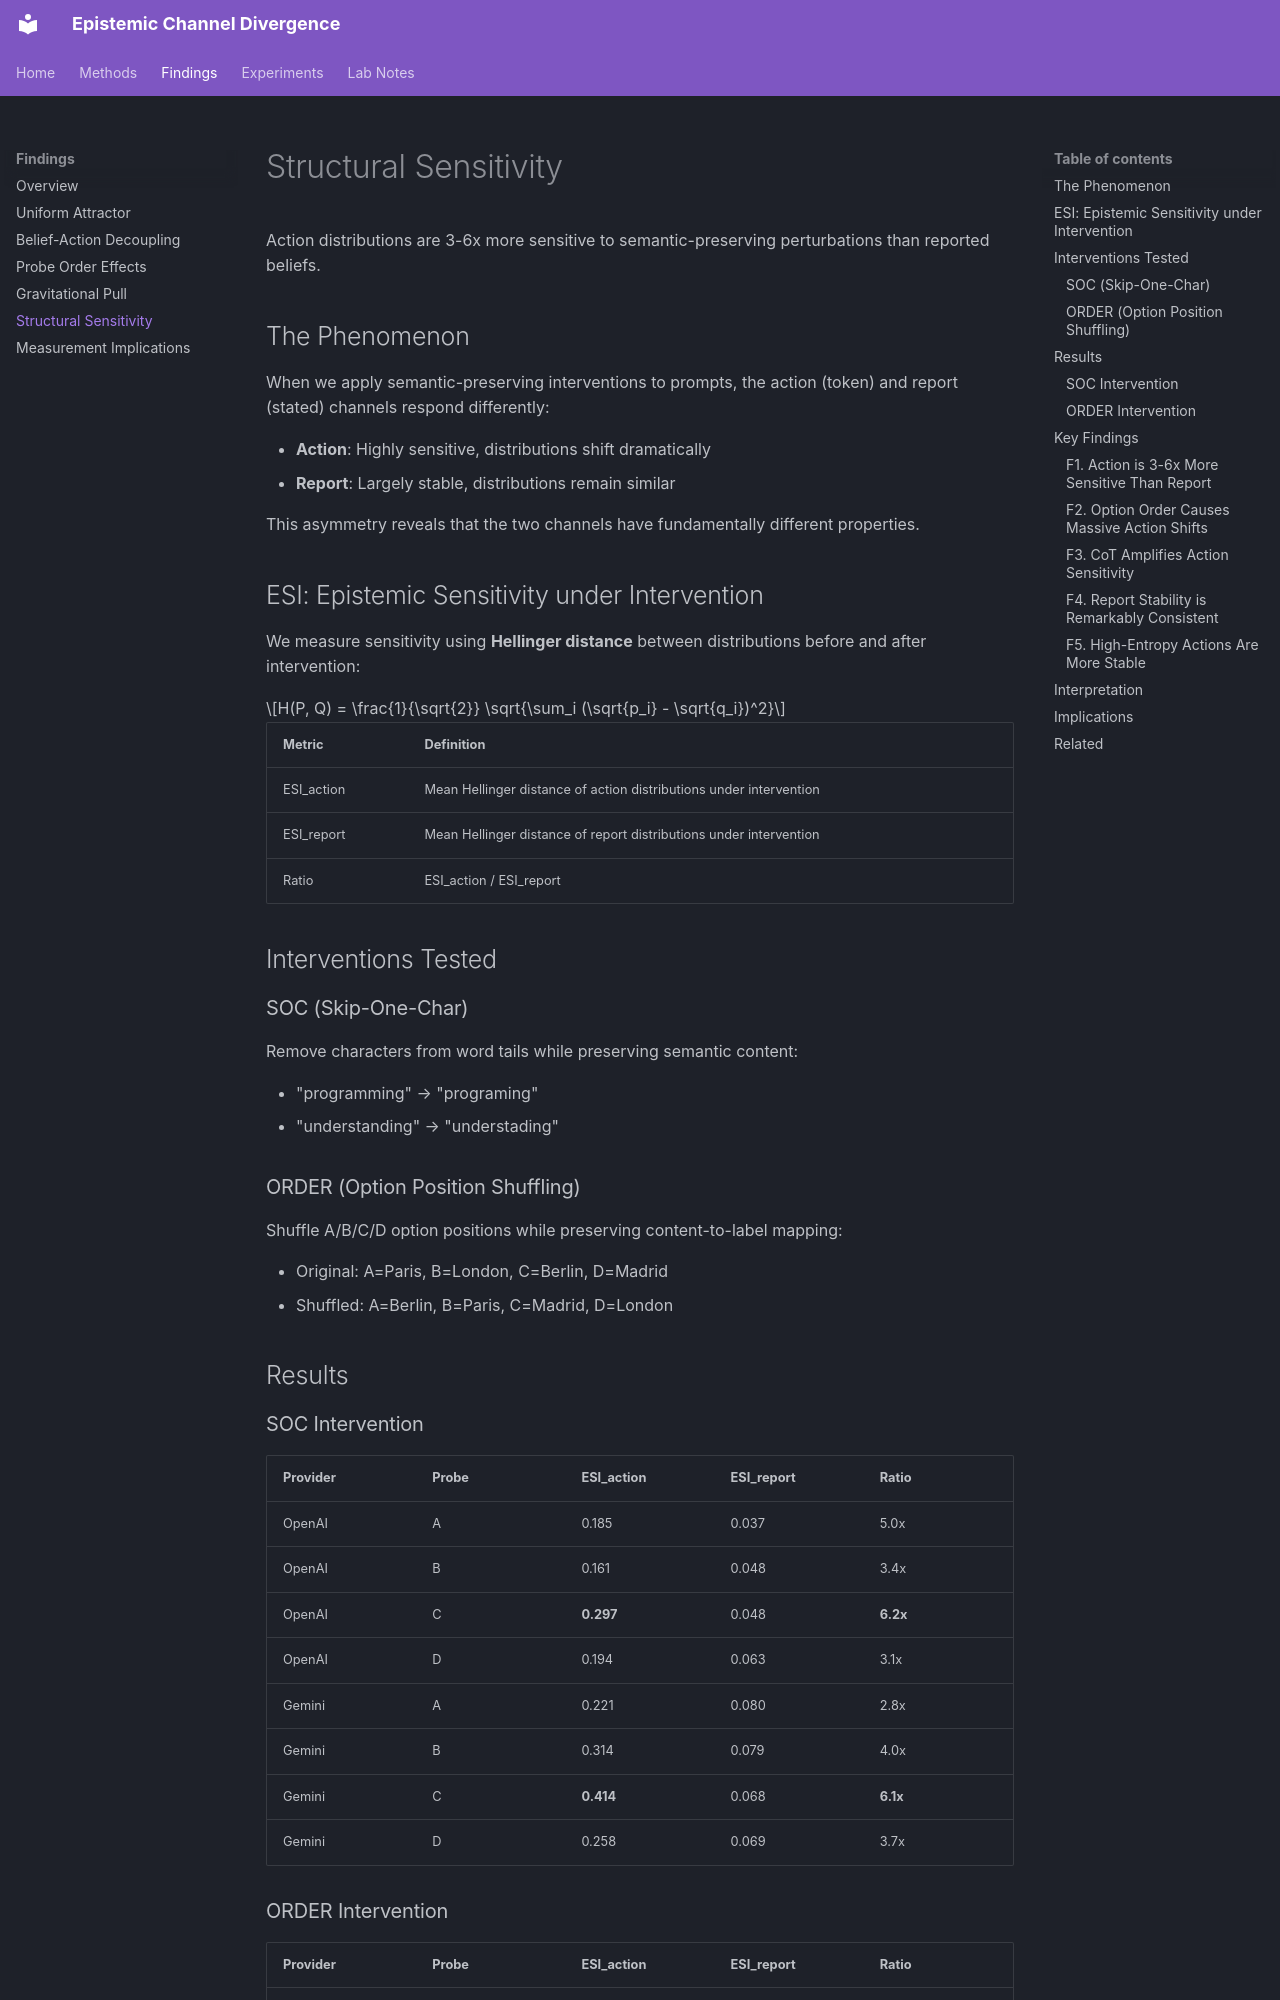

repository: meadowlark-bradsher/epistemic-channel-divergence · page: findings/structural-sensitivity/index.html · generator: mkdocs

# Structural Sensitivity

Action distributions are 3-6x more sensitive to semantic-preserving perturbations than reported beliefs.

## The Phenomenon

When we apply semantic-preserving interventions to prompts, the action (token) and report (stated) channels respond differently:

- **Action**: Highly sensitive, distributions shift dramatically
- **Report**: Largely stable, distributions remain similar

This asymmetry reveals that the two channels have fundamentally different properties.

## ESI: Epistemic Sensitivity under Intervention

We measure sensitivity using **Hellinger distance** between distributions before and after intervention:

$$H(P, Q) = \frac{1}{\sqrt{2}} \sqrt{\sum_i (\sqrt{p_i} - \sqrt{q_i})^2}$$

| Metric | Definition |
|--------|------------|
| ESI_action | Mean Hellinger distance of action distributions under intervention |
| ESI_report | Mean Hellinger distance of report distributions under intervention |
| Ratio | ESI_action / ESI_report |

## Interventions Tested

### SOC (Skip-One-Char)

Remove characters from word tails while preserving semantic content:

- "programming" → "programing"
- "understanding" → "understading"

### ORDER (Option Position Shuffling)

Shuffle A/B/C/D option positions while preserving content-to-label mapping:

- Original: A=Paris, B=London, C=Berlin, D=Madrid
- Shuffled: A=Berlin, B=Paris, C=Madrid, D=London

## Results

### SOC Intervention

| Provider | Probe | ESI_action | ESI_report | Ratio |
|----------|-------|------------|------------|-------|
| OpenAI | A | 0.185 | 0.037 | 5.0x |
| OpenAI | B | 0.161 | 0.048 | 3.4x |
| OpenAI | C | **0.297** | 0.048 | **6.2x** |
| OpenAI | D | 0.194 | 0.063 | 3.1x |
| Gemini | A | 0.221 | 0.080 | 2.8x |
| Gemini | B | 0.314 | 0.079 | 4.0x |
| Gemini | C | **0.414** | 0.068 | **6.1x** |
| Gemini | D | 0.258 | 0.069 | 3.7x |

### ORDER Intervention

| Provider | Probe | ESI_action | ESI_report | Ratio |
|----------|-------|------------|------------|-------|
| OpenAI | All | ~0.53 | ~0.09 | ~6x |
| Gemini | All | ~0.50 | ~0.10 | ~5x |

## Key Findings
